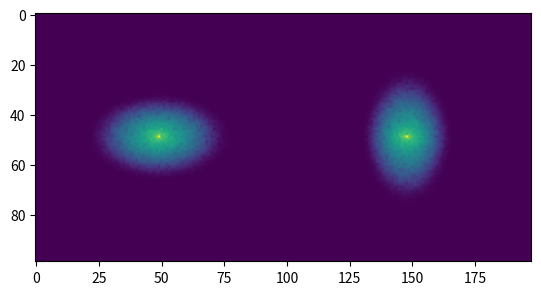

Reproduce this figure in Python.
import numpy as np
import matplotlib.pyplot as plt
def expon(I0,x,y,f,re,nsers):
    r=np.sqrt(x**2/f+y**2*f)
    res=I0*np.exp(-7.669*((r/re)**(1.0/nsers)-1.0))
    return res

def main():
    g1=0.01
    g2=0.002
    k=0
    xg=yg=np.mgrid[0:99,0:99]
    image1=np.zeros((99,99))
    image2=np.zeros((99,99))
    I0=500.0
    f=0.6
    re=10.0
    nsers=4
    fwhm=5.0
    nrand=100000
    A=np.array([[1+g1-k,g2],[g2,1-g1-k]])
    Rot=np.array([[0.,-1.],[1.,0.]])
    for i in range(nrand):
        x,y=np.random.randint(low=0,high=98,size=2)
        #B=np.array([[x],[y]])
        #C=np.dot(Rot,B)
        xr=x-49
        yr=y-49
        xt=-yr
        yt=xr
        lum1=expon(I0,xr,yr,f,re,nsers)
        lum2=expon(I0,xt,yt,f,re,nsers)
        print(lum1)
        gauss1=np.exp(-0.5*(xr**2/f+yr**2*f)/fwhm/fwhm)
        print(gauss1)
        gauss2=np.exp(-0.5*(xr**2/f+yr**2*f)/fwhm/fwhm)
        xtz=xt+49
        ytz=yt+49
        image1[x][y]=image1[x][y]+gauss1*lum1
        image2[xtz][ytz]=image2[xtz][ytz]+gauss2*lum2
    image1=np.log(image1+1)
    image2=np.log(image2+1)
    image=np.zeros((99,198))
    for i in range(99):
        image[i]=image[i]+np.append(image1[i],image2[i])
    plt.imshow(image)
    plt.show()
    #plt.imshow(image2)
    #plt.show()

if  __name__=='__main__':
    main()
        
